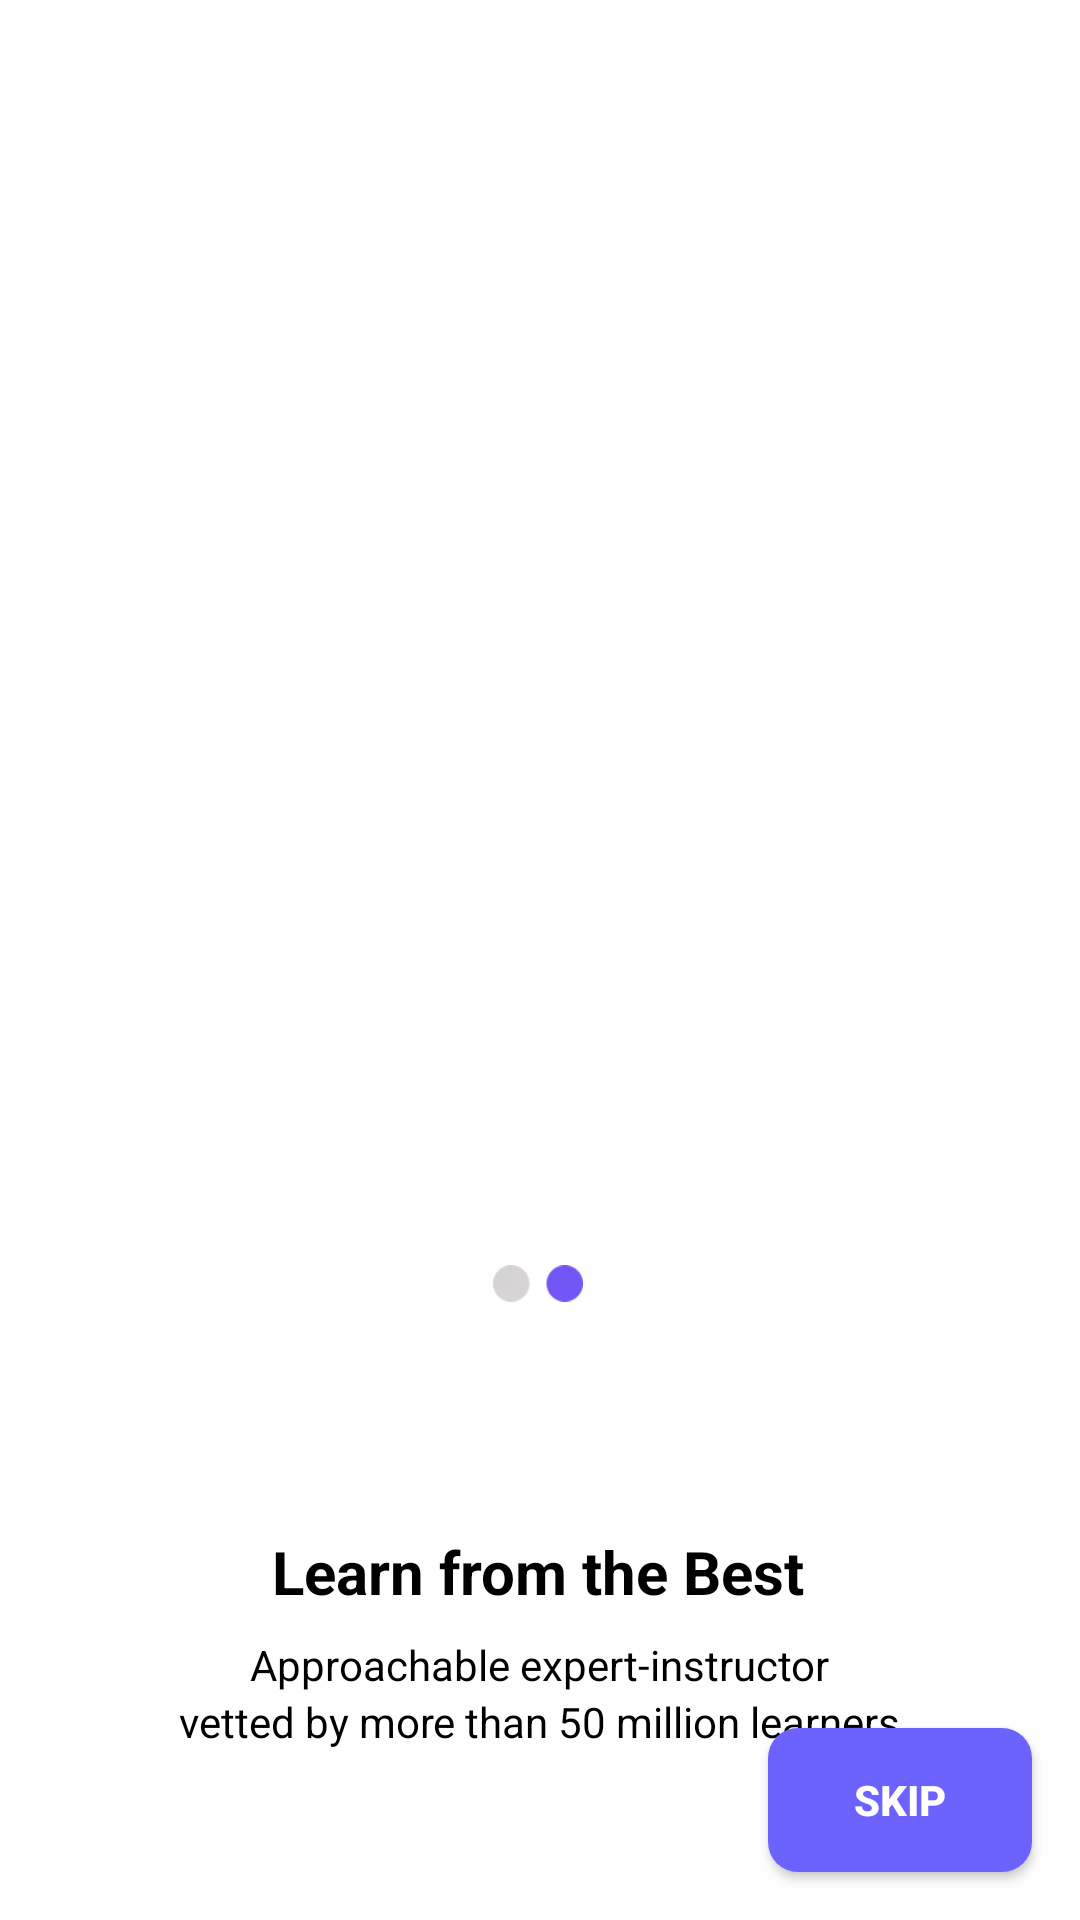

Produce the Android XML layout that renders to this screen, including the resource entries it uses.
<!-- AndroidManifest.xml: application theme Theme.SkillUpNow -->
<!-- res/layout/activity_skip_page2.xml -->
<?xml version="1.0" encoding="utf-8"?>
<androidx.constraintlayout.widget.ConstraintLayout xmlns:android="http://schemas.android.com/apk/res/android"
    xmlns:app="http://schemas.android.com/apk/res-auto"
    xmlns:tools="http://schemas.android.com/tools"
    android:layout_width="match_parent"
    android:layout_height="match_parent"
    tools:context=".SkipPage2"
    android:background="#FEFEFE">

    <androidx.appcompat.widget.AppCompatImageView
        android:id="@+id/image"
        android:layout_width="wrap_content"
        android:layout_height="250dp"
        android:src="@drawable/skipimage2"
        app:layout_constraintBottom_toBottomOf="parent"
        app:layout_constraintEnd_toEndOf="parent"
        app:layout_constraintHorizontal_bias="0.0"
        app:layout_constraintStart_toStartOf="parent"
        app:layout_constraintTop_toTopOf="parent"
        app:layout_constraintVertical_bias="0.357"
        tools:ignore="MissingConstraints" />

    <androidx.appcompat.widget.AppCompatImageView
        android:id="@+id/dots"
        android:layout_width="30dp"
        android:layout_height="21dp"
        android:layout_marginTop="28dp"
        android:background="@color/white"
        android:src="@drawable/dots2"
        app:layout_constraintEnd_toEndOf="parent"
        app:layout_constraintHorizontal_bias="0.498"
        app:layout_constraintStart_toStartOf="parent"
        app:layout_constraintTop_toBottomOf="@+id/image"
        tools:ignore="MissingConstraints" />

    <androidx.appcompat.widget.AppCompatTextView
        android:id="@+id/text"
        android:layout_width="wrap_content"
        android:layout_height="wrap_content"
        android:layout_marginTop="72dp"
        android:text="Learn from the Best"
        android:textColor="@color/black"
        android:textSize="20dp"
        android:textStyle="bold"
        app:layout_constraintEnd_toEndOf="parent"
        app:layout_constraintHorizontal_bias="0.497"
        app:layout_constraintStart_toStartOf="parent"
        app:layout_constraintTop_toBottomOf="@+id/dots"
        tools:ignore="MissingConstraints" />

    <androidx.appcompat.widget.AppCompatTextView
        android:id="@+id/text2"
        android:layout_width="wrap_content"
        android:layout_height="wrap_content"
        android:text="Approachable expert-instructor"
        android:textColor="@color/black"
        android:layout_marginTop="8dp"
        app:layout_constraintEnd_toEndOf="parent"
        app:layout_constraintStart_toStartOf="parent"
        app:layout_constraintTop_toBottomOf="@+id/text"
        tools:ignore="MissingConstraints" />

    <androidx.appcompat.widget.AppCompatTextView
        android:id="@+id/text3"
        android:layout_width="wrap_content"
        android:layout_height="wrap_content"
        android:text="vetted by more than 50 million learners"
        android:textColor="@color/black"
        app:layout_constraintEnd_toEndOf="parent"
        app:layout_constraintStart_toStartOf="parent"
        app:layout_constraintTop_toBottomOf="@+id/text2"
        tools:ignore="MissingConstraints" />

    <androidx.appcompat.widget.AppCompatButton
        android:id="@+id/skip"
        android:layout_width="wrap_content"
        android:layout_height="wrap_content"
        android:background="@drawable/skipbutton"
        android:text="Skip"
        android:textColor="@color/white"
        android:textStyle="bold"
        app:layout_constraintBottom_toBottomOf="parent"
        app:layout_constraintEnd_toEndOf="parent"
        android:layout_marginBottom="16dp"
        android:layout_marginEnd="16dp"
        tools:ignore="MissingConstraints" />

</androidx.constraintlayout.widget.ConstraintLayout>
<!-- resources referenced by this layout -->
<resources>
  <!-- drawable dots2: webp bitmap (drawable, 480 bytes) -->
  <!-- drawable skipbutton (drawable) -->
  <?xml version="1.0" encoding="utf-8"?>
  <shape xmlns:android="http://schemas.android.com/apk/res/android"
      android:shape="rectangle">
  
      <corners android:radius="10dp"/>
  
      <solid android:color="#6c63ff"/>
  
  </shape>
  <style name="Theme.SkillUpNow" parent="Base.Theme.SkillUpNow" />
  <style name="Base.Theme.SkillUpNow" parent="Theme.Material3.DayNight.NoActionBar">
          
          
      </style>
  <!-- not gathered from this repository: default colours our renderer supplied (Android Studio template values) -->
  <color name="black">#FF000000</color>
  <color name="white">#FFFFFFFF</color>
</resources>
